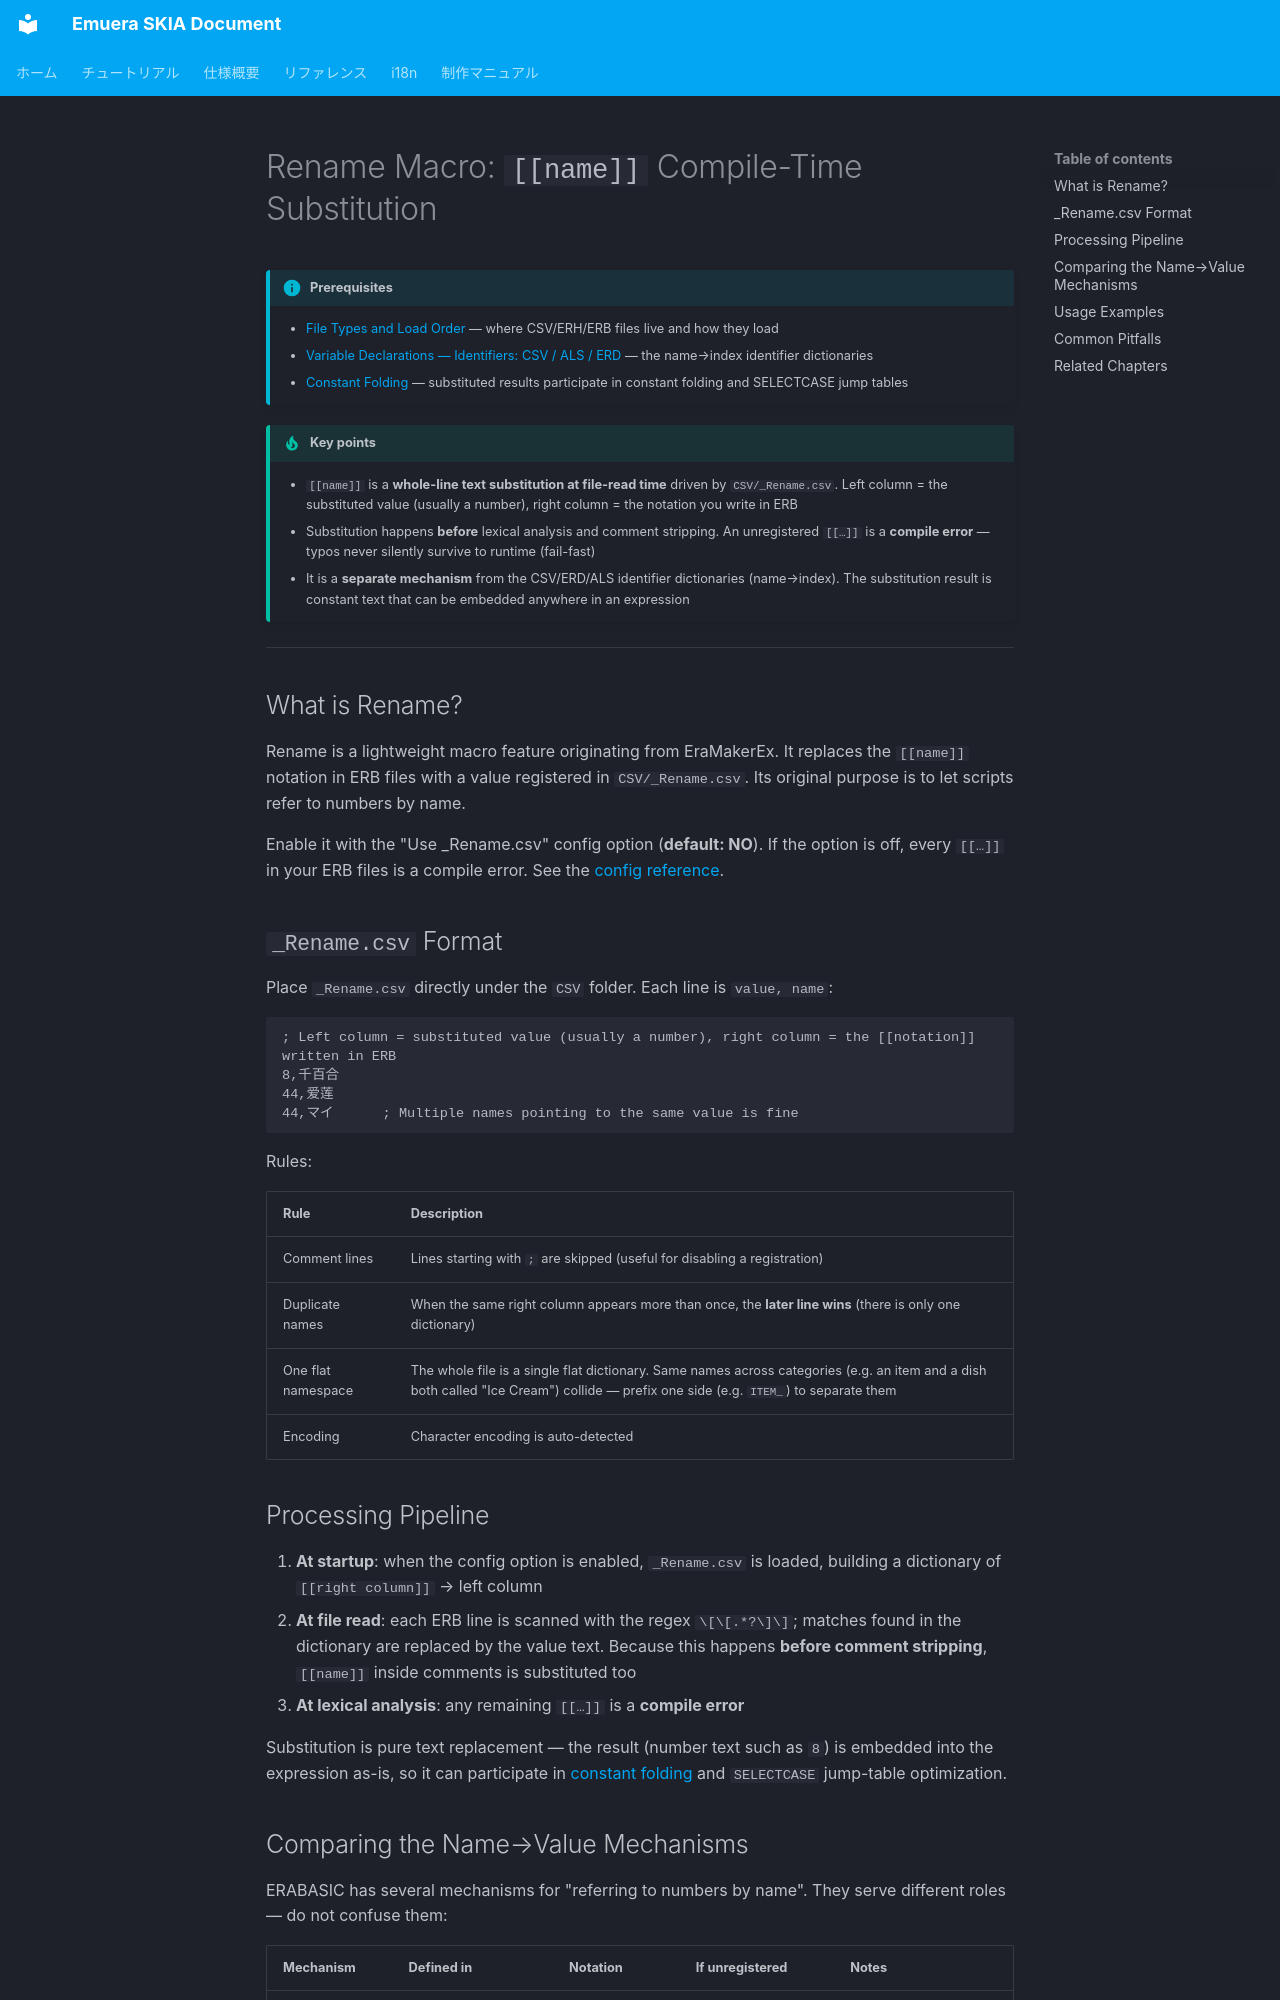

repository: qirchen421/emuera.sk.doc · page: tutorial/rename-macro.en.html · generator: mkdocs

# Rename Macro: `[[name]]` Compile-Time Substitution

!!! info "Prerequisites"

    - [File Types and Load Order](file-types.en.md) — where CSV/ERH/ERB files live and how they load
    - [Variable Declarations — Identifiers: CSV / ALS / ERD](variable-declaration.en.md#identifiers) — the name→index identifier dictionaries
    - [Constant Folding](constant-folding.en.md) — substituted results participate in constant folding and SELECTCASE jump tables

!!! tip "Key points"

    - `[[name]]` is a **whole-line text substitution at file-read time** driven by `CSV/_Rename.csv`. Left column = the substituted value (usually a number), right column = the notation you write in ERB
    - Substitution happens **before** lexical analysis and comment stripping. An unregistered `[[…]]` is a **compile error** — typos never silently survive to runtime (fail-fast)
    - It is a **separate mechanism** from the CSV/ERD/ALS identifier dictionaries (name→index). The substitution result is constant text that can be embedded anywhere in an expression

---

## What is Rename?

Rename is a lightweight macro feature originating from EraMakerEx. It replaces the `[[name]]` notation in ERB files with a value registered in `CSV/_Rename.csv`. Its original purpose is to let scripts refer to numbers by name.

Enable it with the "Use _Rename.csv" config option (**default: NO**). If the option is off, every `[[…]]` in your ERB files is a compile error. See the [config reference](../Emuera/config.en.md).

## `_Rename.csv` Format

Place `_Rename.csv` directly under the `CSV` folder. Each line is `value, name`:

```csv
; Left column = substituted value (usually a number), right column = the [[notation]] written in ERB
8,千百合
44,爱莲
44,マイ      ; Multiple names pointing to the same value is fine
```

Rules:

| Rule | Description |
|------|-------------|
| Comment lines | Lines starting with `;` are skipped (useful for disabling a registration) |
| Duplicate names | When the same right column appears more than once, the **later line wins** (there is only one dictionary) |
| One flat namespace | The whole file is a single flat dictionary. Same names across categories (e.g. an item and a dish both called "Ice Cream") collide — prefix one side (e.g. `ITEM_`) to separate them |
| Encoding | Character encoding is auto-detected |

## Processing Pipeline

1. **At startup**: when the config option is enabled, `_Rename.csv` is loaded, building a dictionary of `[[right column]]` → left column
2. **At file read**: each ERB line is scanned with the regex `\[\[.*?\]\]`; matches found in the dictionary are replaced by the value text. Because this happens **before comment stripping**, `[[name]]` inside comments is substituted too
3. **At lexical analysis**: any remaining `[[…]]` is a **compile error**

Substitution is pure text replacement — the result (number text such as `8`) is embedded into the expression as-is, so it can participate in [constant folding](constant-folding.en.md) and `SELECTCASE` jump-table optimization.
